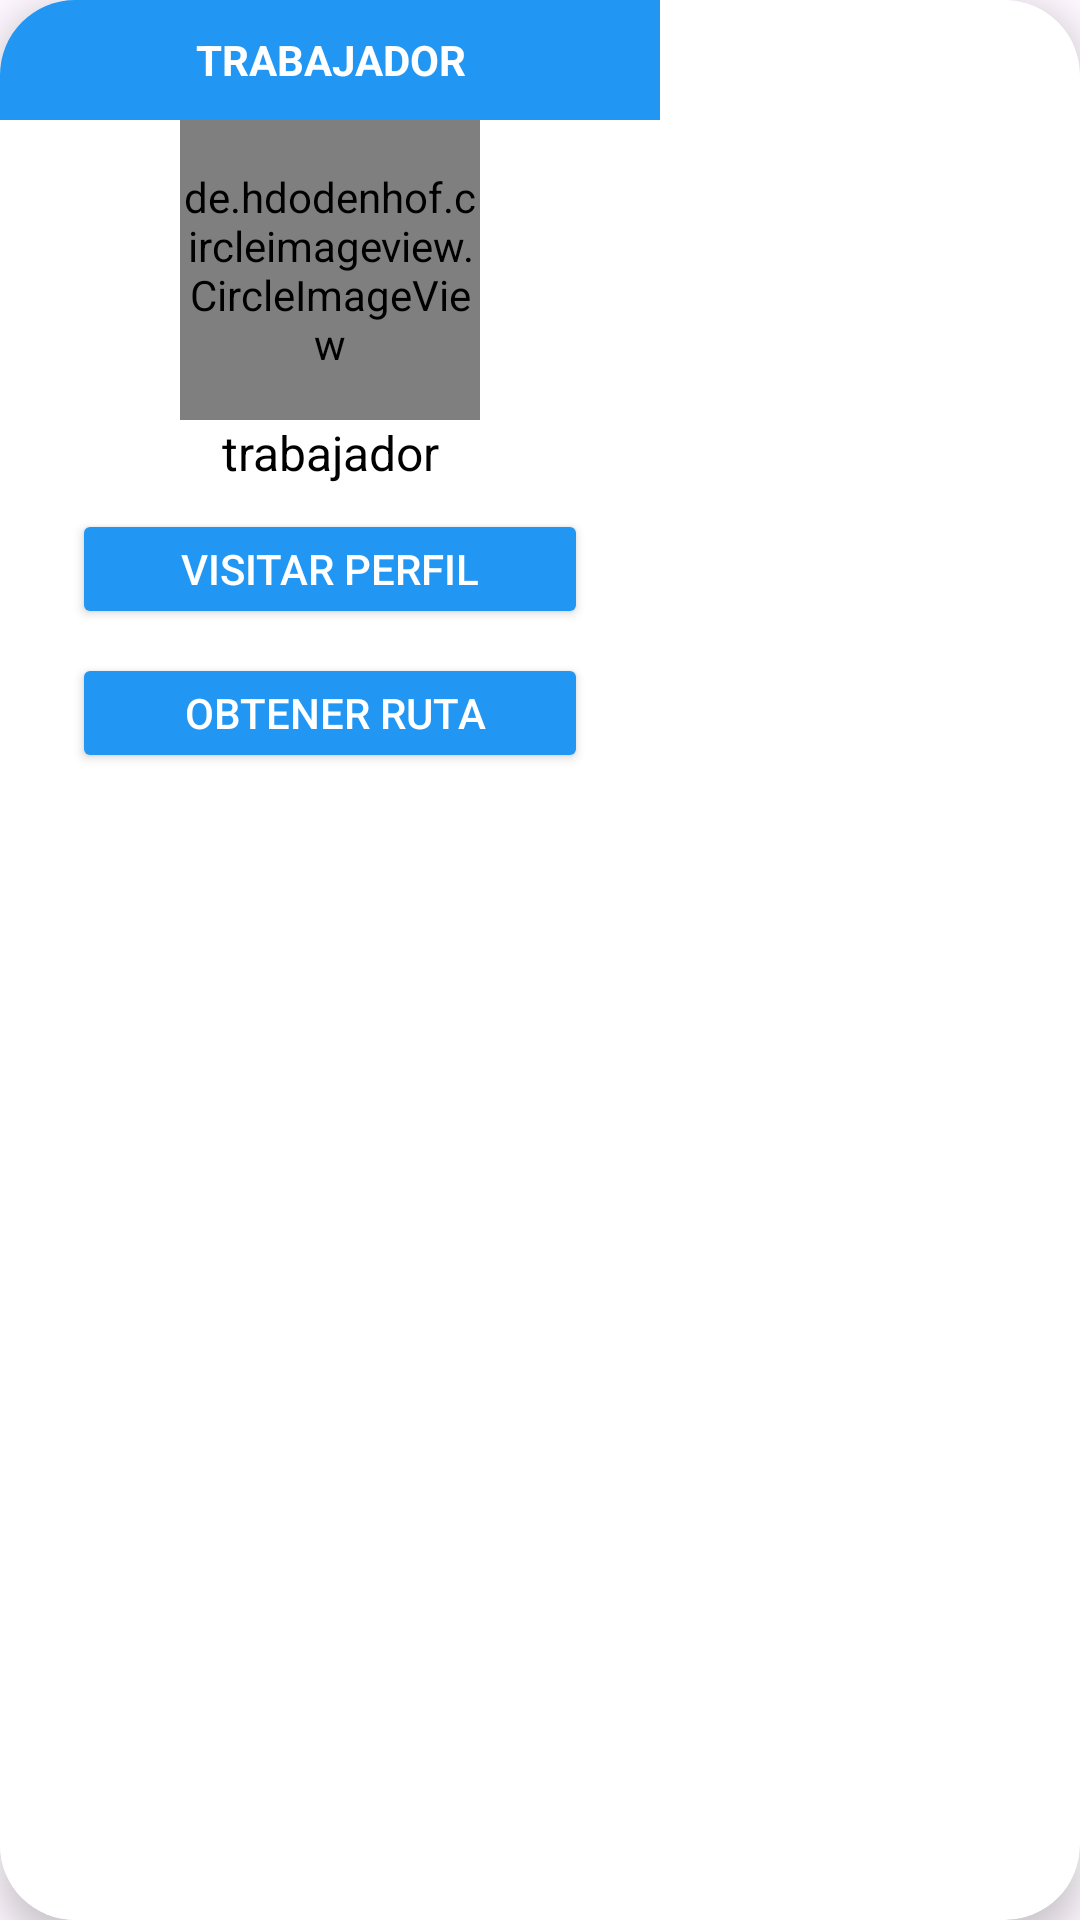

The Android layout XML behind this screen, and the referenced resources:
<!-- AndroidManifest.xml: application theme AppTheme -->
<!-- res/layout/custom_info_window.xml -->
<?xml version="1.0" encoding="utf-8"?>
<androidx.cardview.widget.CardView xmlns:android="http://schemas.android.com/apk/res/android"
    xmlns:app="http://schemas.android.com/apk/res-auto"
    xmlns:tools="http://schemas.android.com/tools"
    android:layout_width="220dp"
    android:layout_height="wrap_content"
    android:layout_margin="10dp"
    app:cardCornerRadius="25dp"
    app:cardElevation="7dp"
    app:layout_constraintBottom_toBottomOf="parent"
    app:layout_constraintEnd_toEndOf="parent"
    app:layout_constraintStart_toStartOf="parent"
    app:layout_constraintTop_toTopOf="parent"
    tools:ignore="MissingConstraints">

    <LinearLayout
        android:layout_width="220dp"
        android:layout_height="match_parent"
        android:background="#FFFFFF"
        android:gravity="center_horizontal"
        android:orientation="vertical"
        tools:ignore="MissingConstraints">

        <TextView
            android:id="@+id/txtprofesion"
            android:layout_width="match_parent"
            android:layout_height="40dp"
            android:background="#2196F3"
            android:gravity="center"
            android:text="TRABAJADOR"
            android:textColor="#FFFFFF"
            android:textStyle="bold" />

        <de.hdodenhof.circleimageview.CircleImageView
            android:id="@+id/imgFotoPerfilFrag"
            android:layout_width="100dp"
            android:layout_height="100dp"
            android:layout_gravity="center"
            android:src="@drawable/a9b7d8dc1340fe844d5e88285a175527_large"
            app:layout_constraintEnd_toEndOf="parent"
            app:layout_constraintHorizontal_bias="0.497"
            app:layout_constraintStart_toStartOf="parent"
            app:layout_constraintTop_toTopOf="parent" />

        <TextView
            android:id="@+id/tvCliente"
            android:layout_width="match_parent"
            android:layout_height="wrap_content"
            android:layout_marginLeft="16dp"
            android:layout_marginRight="16dp"
            android:text="trabajador"
            android:textAlignment="center"
            android:textColor="@android:color/black"
            android:textSize="16sp" />

        <Button
            android:id="@+id/btnSolicitar"
            android:layout_width="match_parent"
            android:layout_height="40dp"
            android:layout_gravity="center"
            android:layout_marginLeft="24dp"
            android:layout_marginTop="8dp"
            android:layout_marginRight="24dp"
            android:backgroundTint="#2196F3"
            android:insetTop="0dp"
            android:insetBottom="0dp"
            android:text="Visitar perfil"
            android:textColor="#FFFFFF"
            app:cornerRadius="10dp"
            app:icon="@drawable/perfil64n"
            app:iconTint="#FFFFFF" />

        <Button
            android:id="@+id/btnRuta"
            android:layout_width="match_parent"
            android:layout_height="40dp"
            android:layout_gravity="center"
            android:layout_marginLeft="24dp"
            android:layout_marginTop="8dp"
            android:layout_marginRight="24dp"
            android:layout_marginBottom="24dp"
            android:backgroundTint="#2196F3"
            android:insetTop="0dp"
            android:insetBottom="0dp"
            android:text="    Obtener ruta   "
            android:textColor="#FFFFFF"
            app:cornerRadius="10dp"
            app:icon="@drawable/mapa2"
            app:iconTint="#FFFFFF" />
    </LinearLayout>
</androidx.cardview.widget.CardView>
<!-- resources referenced by this layout -->
<resources>
  <!-- drawable a9b7d8dc1340fe844d5e88285a175527_large: jpg bitmap (drawable, 120516 bytes) -->
  <style name="AppTheme" parent="Base.Theme.SaludEnCasa">
          <item name="android:statusBarColor">#2196F3</item>
          
      </style>
  <style name="Base.Theme.SaludEnCasa" parent="Theme.Material3.DayNight.NoActionBar">
          
          
      </style>
</resources>
